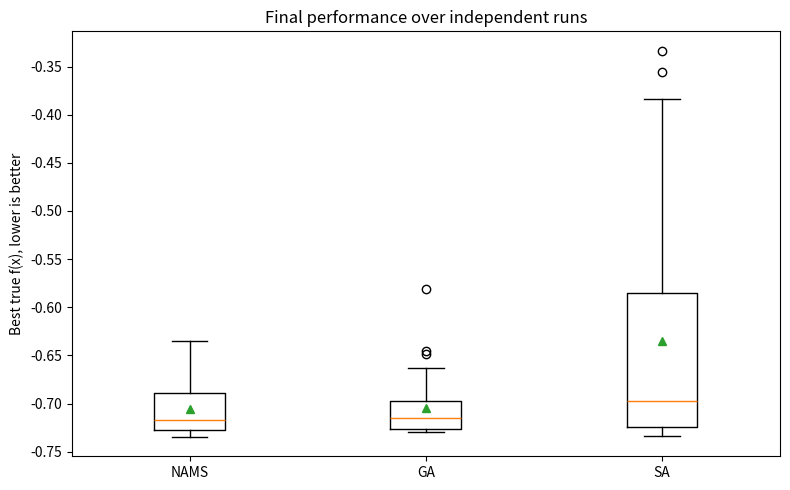
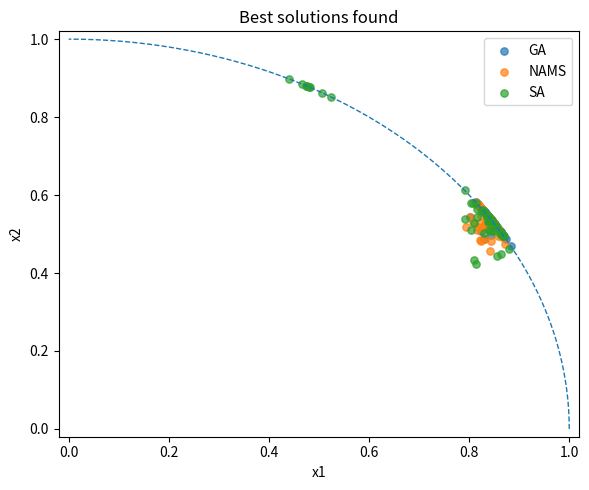
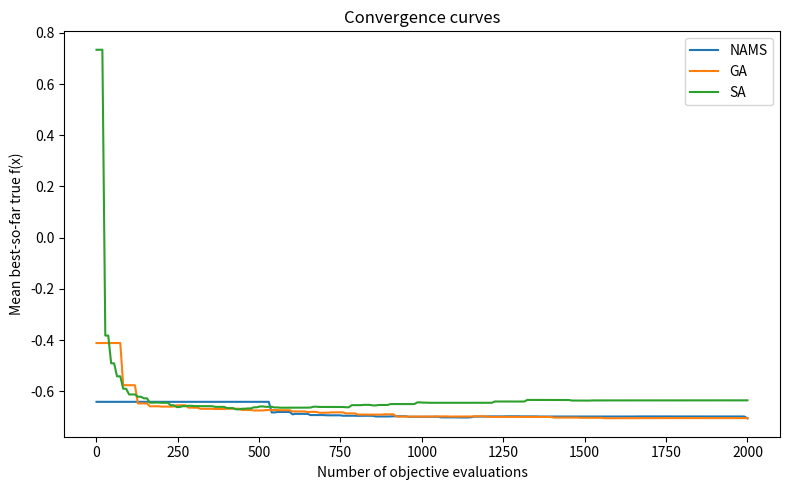

Recreate these plots in Python, in order.
#!/usr/bin/env python3
# -*- coding: utf-8 -*-
"""
Noisy constrained optimization experiment.
Algorithms:
  1) SA   - standard simulated annealing
  2) GA   - elitist real-coded genetic algorithm with adaptive mutation
  3) NAMS - Noise-tolerant Adaptive Memetic Search

Problem:
  minimize F(x)=f(x)+eps(x), eps(x)~N(0, sigma(x)^2)
  feasible set: x1>=0, x2>=0, x1^2+x2^2<=1

Evaluation protocol:
  Algorithms observe only noisy F(x). Final statistics use true f(x).
"""

from __future__ import annotations

import argparse
import itertools
import math
from dataclasses import dataclass
from pathlib import Path
from typing import Callable, Dict, List, Tuple

import numpy as np
import pandas as pd
import matplotlib.pyplot as plt
from scipy.stats import wilcoxon

Array = np.ndarray


# -----------------------------
# Problem definition
# -----------------------------

def true_f(x: Array) -> float:
    x1, x2 = float(x[0]), float(x[1])
    return (x1 - 1.0) ** 2 + (x2 - 1.0) ** 2 + math.sin(3.0 * math.pi * x1) * math.cos(2.0 * math.pi * x2)


def sigma_x(x: Array) -> float:
    x1, x2 = abs(float(x[0])), abs(float(x[1]))
    return 0.1 + 0.2 * (x1 + x2) / (1.0 + x1 + x2)


class BudgetCounter:
    def __init__(self, budget: int):
        self.budget = int(budget)
        self.used = 0

    def left(self) -> int:
        return self.budget - self.used

    def can_eval(self, n: int = 1) -> bool:
        return self.used + n <= self.budget

    def eval_noisy(self, x: Array, rng: np.random.Generator) -> float:
        if not self.can_eval(1):
            raise RuntimeError("Evaluation budget exhausted")
        self.used += 1
        return true_f(x) + rng.normal(0.0, sigma_x(x))

    def eval_mean(self, x: Array, rng: np.random.Generator, reps: int) -> Tuple[float, float, int]:
        reps = max(1, min(int(reps), self.left()))
        vals = np.array([self.eval_noisy(x, rng) for _ in range(reps)], dtype=float)
        if len(vals) == 1:
            return float(vals[0]), float("inf"), 1
        return float(vals.mean()), float(vals.std(ddof=1) / math.sqrt(len(vals))), len(vals)


def is_feasible(x: Array, tol: float = 1e-10) -> bool:
    return bool(x[0] >= -tol and x[1] >= -tol and x[0] * x[0] + x[1] * x[1] <= 1.0 + tol)


def project_feasible(x: Array) -> Array:
    y = np.maximum(np.asarray(x, dtype=float), 0.0)
    nrm = float(np.linalg.norm(y))
    if nrm > 1.0:
        y = y / nrm
    return y


def random_feasible(rng: np.random.Generator, n: int = 1) -> Array:
    # Uniform in first-quadrant unit disk.
    theta = rng.uniform(0.0, math.pi / 2.0, size=n)
    r = np.sqrt(rng.uniform(0.0, 1.0, size=n))
    pts = np.column_stack([r * np.cos(theta), r * np.sin(theta)])
    return pts[0] if n == 1 else pts


def record_curve(curve: List[Tuple[int, float]], budget: BudgetCounter, best_x: Array):
    curve.append((budget.used, true_f(best_x)))


def curve_to_grid(curve: List[Tuple[int, float]], grid: Array) -> Array:
    curve = sorted(curve, key=lambda z: z[0])
    xs = np.array([c[0] for c in curve], dtype=int)
    ys = np.array([c[1] for c in curve], dtype=float)
    out = np.empty_like(grid, dtype=float)
    j = 0
    best = ys[0]
    for i, g in enumerate(grid):
        while j < len(xs) and xs[j] <= g:
            best = ys[j]
            j += 1
        out[i] = best
    return out


@dataclass
class RunResult:
    algorithm: str
    seed: int
    best_x1: float
    best_x2: float
    best_true_f: float
    feasible: bool
    evals: int
    curve: List[Tuple[int, float]]


# -----------------------------
# Algorithm 1: SA
# -----------------------------

def run_sa(seed: int, budget_total: int, T0: float = 1.0, alpha: float = 0.995,
           step0: float = 0.20, step_min: float = 0.005) -> RunResult:
    rng = np.random.default_rng(seed)
    budget = BudgetCounter(budget_total)
    x = random_feasible(rng)
    fx = budget.eval_noisy(x, rng)
    best_x = x.copy()
    best_observed = fx
    curve = []
    record_curve(curve, budget, best_x)

    k = 0
    while budget.can_eval(1):
        T = max(1e-8, T0 * (alpha ** k))
        # Step also cools, but slower than temperature to avoid immediate stagnation.
        step = max(step_min, step0 * math.sqrt(max(T / T0, 1e-8)))
        cand = project_feasible(x + rng.normal(0.0, step, size=2))
        f_cand = budget.eval_noisy(cand, rng)
        delta = f_cand - fx
        if delta <= 0.0 or rng.random() < math.exp(-delta / T):
            x, fx = cand, f_cand
        if f_cand < best_observed:
            best_observed = f_cand
            best_x = cand.copy()
        k += 1
        if k % 20 == 0 or not budget.can_eval(1):
            record_curve(curve, budget, best_x)

    return RunResult("SA", seed, float(best_x[0]), float(best_x[1]), true_f(best_x), is_feasible(best_x), budget.used, curve)


# -----------------------------
# Algorithm 2: GA
# -----------------------------

def tournament_select(pop: Array, fit: Array, rng: np.random.Generator, k: int = 3) -> Array:
    idx = rng.integers(0, len(pop), size=k)
    return pop[idx[np.argmin(fit[idx])]].copy()


def run_ga(seed: int, budget_total: int, pop_size: int = 40, crossover_prob: float = 0.90,
           mutation_step0: float = 0.20, elite_frac: float = 0.10) -> RunResult:
    rng = np.random.default_rng(seed)
    budget = BudgetCounter(budget_total)
    pop = random_feasible(rng, pop_size)
    fit = np.array([budget.eval_noisy(ind, rng) for ind in pop])
    best_idx = int(np.argmin(fit))
    best_x = pop[best_idx].copy()
    best_observed = float(fit[best_idx])
    curve = []
    record_curve(curve, budget, best_x)

    elite_n = max(1, int(round(pop_size * elite_frac)))
    mutation_step = mutation_step0
    no_improve = 0

    while budget.left() >= pop_size:
        order = np.argsort(fit)
        new_pop = [pop[i].copy() for i in order[:elite_n]]

        while len(new_pop) < pop_size:
            p1 = tournament_select(pop, fit, rng)
            p2 = tournament_select(pop, fit, rng)
            if rng.random() < crossover_prob:
                # Arithmetic / BLX-like blend crossover.
                lam = rng.uniform(-0.25, 1.25, size=2)
                child = lam * p1 + (1.0 - lam) * p2
            else:
                child = p1.copy()
            child = child + rng.normal(0.0, mutation_step, size=2)
            child = project_feasible(child)
            new_pop.append(child)

        pop = np.array(new_pop)
        fit = np.array([budget.eval_noisy(ind, rng) for ind in pop])
        gen_best_idx = int(np.argmin(fit))
        gen_best = float(fit[gen_best_idx])
        if gen_best < best_observed:
            best_observed = gen_best
            best_x = pop[gen_best_idx].copy()
            mutation_step = max(0.01, mutation_step * 0.92)
            no_improve = 0
        else:
            no_improve += 1
            if no_improve >= 4:
                mutation_step = min(0.45, mutation_step * 1.25)
                no_improve = 0
        record_curve(curve, budget, best_x)

    # Use remaining evaluations to verify top observed individuals, not to change budget unfairly.
    if budget.left() > 0:
        top = np.argsort(fit)[:min(8, len(pop))]
        best_score = float("inf")
        for idx in top:
            if budget.left() <= 0:
                break
            reps = min(3, budget.left())
            m, se, _ = budget.eval_mean(pop[idx], rng, reps)
            score = m + 0.5 * (0.0 if math.isinf(se) else se)
            if score < best_score:
                best_score = score
                best_x = pop[idx].copy()
        record_curve(curve, budget, best_x)

    return RunResult("GA", seed, float(best_x[0]), float(best_x[1]), true_f(best_x), is_feasible(best_x), budget.used, curve)


# -----------------------------
# Algorithm 3: NAMS - actually new
# -----------------------------

def lower_confidence_score(mean: float, se: float, beta: float = 0.7) -> float:
    # Conservative for minimization: low mean is good; high uncertainty is penalized.
    if math.isinf(se) or math.isnan(se):
        return mean + 1e-6
    return mean + beta * se


def coordinate_pattern_candidates(x: Array, step: float) -> List[Array]:
    dirs = [np.array([1.0, 0.0]), np.array([-1.0, 0.0]), np.array([0.0, 1.0]), np.array([0.0, -1.0]),
            np.array([1.0, 1.0]) / math.sqrt(2), np.array([1.0, -1.0]) / math.sqrt(2),
            np.array([-1.0, 1.0]) / math.sqrt(2), np.array([-1.0, -1.0]) / math.sqrt(2)]
    return [project_feasible(x + step * d) for d in dirs]


def run_nams(seed: int, budget_total: int,
             initial_samples: int = 450,
             elite_size: int = 14,
             keep_bank: int = 28,
             beta: float = 0.7,
             local_step0: float = 0.12,
             min_step: float = 0.002) -> RunResult:
    """Noise-tolerant Adaptive Memetic Search.

    Main differences from the previous ARSA:
      - broad global one-shot screening instead of sequential SA comparison;
      - resampling only for promising elites;
      - memetic local search around multiple elites;
      - final verification of a candidate bank.
    """
    rng = np.random.default_rng(seed)
    budget = BudgetCounter(budget_total)
    curve: List[Tuple[int, float]] = []

    # Candidate statistics are stored by integer id to avoid hashing floats.
    X: List[Array] = []
    means: List[float] = []
    m2s: List[float] = []
    counts: List[int] = []

    def add_point(x: Array, reps: int = 1) -> int:
        x = project_feasible(x)
        idx = len(X)
        X.append(x)
        means.append(0.0)
        m2s.append(0.0)
        counts.append(0)
        update_point(idx, reps)
        return idx

    def update_point(idx: int, reps: int = 1):
        reps = min(int(reps), budget.left())
        for _ in range(reps):
            y = budget.eval_noisy(X[idx], rng)
            counts[idx] += 1
            delta = y - means[idx]
            means[idx] += delta / counts[idx]
            delta2 = y - means[idx]
            m2s[idx] += delta * delta2

    def se(idx: int) -> float:
        if counts[idx] <= 1:
            # use known heteroscedastic form as a prior scale estimate
            return sigma_x(X[idx]) / math.sqrt(max(1, counts[idx]))
        return math.sqrt(max(m2s[idx] / (counts[idx] - 1), 1e-12) / counts[idx])

    def score(idx: int) -> float:
        return lower_confidence_score(means[idx], se(idx), beta=beta)

    def best_by_score() -> int:
        return int(np.argmin([score(i) for i in range(len(X))]))

    # Stage 1: global exploration. Include random samples plus boundary-biased samples.
    n_global = min(initial_samples, max(20, budget.left() // 3))
    random_n = int(0.75 * n_global)
    for x in random_feasible(rng, random_n):
        add_point(x, 1)
    # Boundary is important because the optimum is close to the circular boundary.
    for _ in range(n_global - random_n):
        theta = rng.uniform(0.0, math.pi / 2.0)
        r = rng.uniform(0.82, 1.0) ** 0.35
        add_point(np.array([r * math.cos(theta), r * math.sin(theta)]), 1)

    best_idx = best_by_score()
    record_curve(curve, budget, X[best_idx])

    # Stage 2: elite resampling. Concentrate budget on promising points.
    order = np.argsort([means[i] for i in range(len(X))])[:keep_bank]
    for idx in order:
        if budget.left() <= 0:
            break
        # More resampling for higher-noise points and top candidates.
        reps = 2 + int(sigma_x(X[idx]) > 0.20)
        update_point(int(idx), min(reps, budget.left()))
    best_idx = best_by_score()
    record_curve(curve, budget, X[best_idx])

    # Stage 3: adaptive multi-start memetic local search.
    elites = list(np.argsort([score(i) for i in range(len(X))])[:elite_size])
    steps: Dict[int, float] = {int(i): local_step0 for i in elites}
    failures: Dict[int, int] = {int(i): 0 for i in elites}

    # Reserve a final verification budget so the selected point is not just a noisy winner.
    final_reserve = max(120, int(0.12 * budget_total))

    while budget.left() > final_reserve + 4 and len(elites) > 0:
        # Choose an elite by rank, not only the current best, to preserve exploration.
        ranked = list(np.argsort([score(i) for i in elites]))
        rank = int(min(len(ranked) - 1, rng.geometric(0.45) - 1))
        base_idx = int(elites[ranked[rank]])
        x0 = X[base_idx]
        step = steps.get(base_idx, local_step0)

        # Generate a small local batch: random Gaussian + pattern directions.
        cands: List[Array] = []
        for _ in range(3):
            cands.append(project_feasible(x0 + rng.normal(0.0, step, size=2)))
        cands.extend(coordinate_pattern_candidates(x0, step)[:4])

        cand_ids = []
        for c in cands:
            if budget.left() <= final_reserve + 2:
                break
            cand_ids.append(add_point(c, 1))

        if not cand_ids:
            break

        # Pick the best local candidate by noisy mean, then decide whether to resample.
        cand_best = int(min(cand_ids, key=lambda i: means[i]))
        # Adaptive resampling only when the candidate is competitive with the parent.
        diff = abs(means[cand_best] - means[base_idx])
        uncertainty = se(cand_best) + se(base_idx)
        if diff < 1.2 * uncertainty and budget.left() > final_reserve + 3:
            update_point(cand_best, min(3, budget.left() - final_reserve))
        if score(cand_best) < score(base_idx):
            # Accept improvement and add to elite set.
            elites.append(cand_best)
            steps[cand_best] = min(0.25, step * 1.08)
            failures[cand_best] = 0
            steps[base_idx] = min(0.25, step * 1.03)
            failures[base_idx] = 0
        else:
            failures[base_idx] = failures.get(base_idx, 0) + 1
            if failures[base_idx] >= 3:
                steps[base_idx] = max(min_step, step * 0.55)
                failures[base_idx] = 0

        # Keep only a bounded elite set to avoid wasting search effort.
        unique = list(dict.fromkeys(elites))
        unique_sorted = sorted(unique, key=lambda i: score(i))[:keep_bank]
        elites = unique_sorted
        for i in list(steps.keys()):
            if i not in elites:
                steps.pop(i, None)
                failures.pop(i, None)

        if budget.used % 50 <= 8:
            best_idx = best_by_score()
            record_curve(curve, budget, X[best_idx])

    # Stage 4: final verification of candidate bank.
    # This is the key noise-tolerant part: select by repeated evaluation among only a few candidates.
    bank = sorted(range(len(X)), key=lambda i: score(i))[:min(12, len(X))]
    while budget.left() > 0 and bank:
        # Allocate more samples to candidates with small score and large standard error.
        priorities = np.array([-(score(i)) + 0.25 * se(i) for i in bank], dtype=float)
        priorities = priorities - priorities.max()
        probs = np.exp(priorities)
        probs = probs / probs.sum()
        idx = int(rng.choice(bank, p=probs))
        update_point(idx, 1)

    best_idx = best_by_score()
    record_curve(curve, budget, X[best_idx])
    best_x = X[best_idx]
    return RunResult("NAMS", seed, float(best_x[0]), float(best_x[1]), true_f(best_x), is_feasible(best_x), budget.used, curve)


# -----------------------------
# Experiments and plotting
# -----------------------------

def run_all(runs: int, budget: int, base_seed: int) -> Tuple[pd.DataFrame, Dict[str, List[List[Tuple[int, float]]]]]:
    rows = []
    curves: Dict[str, List[List[Tuple[int, float]]]] = {"SA": [], "GA": [], "NAMS": []}
    algorithms: List[Tuple[str, Callable[[int, int], RunResult]]] = [
        ("SA", run_sa),
        ("GA", run_ga),
        ("NAMS", run_nams),
    ]
    for run_id in range(runs):
        for alg_name, fn in algorithms:
            # Same run_id gets nearby but distinct seeds for algorithms.
            seed = base_seed + run_id * 1009 + {"SA": 11, "GA": 23, "NAMS": 37}[alg_name]
            res = fn(seed, budget)
            rows.append({
                "algorithm": res.algorithm,
                "run": run_id,
                "seed": seed,
                "best_x1": res.best_x1,
                "best_x2": res.best_x2,
                "best_true_f": res.best_true_f,
                "feasible": res.feasible,
                "evals": res.evals,
            })
            curves[res.algorithm].append(res.curve)
            print(f"run={run_id:03d} alg={res.algorithm:<4s} f={res.best_true_f:.8f} x=({res.best_x1:.4f},{res.best_x2:.4f})")
    return pd.DataFrame(rows), curves


def summarize(df: pd.DataFrame) -> pd.DataFrame:
    out = []
    for alg, g in df.groupby("algorithm"):
        q1 = g["best_true_f"].quantile(0.25)
        q3 = g["best_true_f"].quantile(0.75)
        out.append({
            "algorithm": alg,
            "median_true_f": g["best_true_f"].median(),
            "iqr_true_f": q3 - q1,
            "q1_true_f": q1,
            "q3_true_f": q3,
            "mean_true_f": g["best_true_f"].mean(),
            "std_true_f": g["best_true_f"].std(ddof=1),
            "best_true_f": g["best_true_f"].min(),
            "worst_true_f": g["best_true_f"].max(),
            "feasible_ratio": g["feasible"].mean(),
        })
    return pd.DataFrame(out).sort_values("median_true_f")


def wilcoxon_tests(df: pd.DataFrame) -> pd.DataFrame:
    rows = []
    algs = sorted(df["algorithm"].unique())
    pivot = df.pivot(index="run", columns="algorithm", values="best_true_f")
    for a, b in itertools.combinations(algs, 2):
        va = pivot[a].to_numpy()
        vb = pivot[b].to_numpy()
        try:
            stat, p = wilcoxon(va, vb, zero_method="wilcox", alternative="two-sided")
        except ValueError:
            stat, p = np.nan, np.nan
        rows.append({
            "alg_a": a,
            "alg_b": b,
            "median_a": np.median(va),
            "median_b": np.median(vb),
            "median_diff_a_minus_b": np.median(va - vb),
            "wilcoxon_stat": stat,
            "p_value": p,
            "significant_0.05": bool(p < 0.05) if not np.isnan(p) else False,
            "better_by_median": a if np.median(va) < np.median(vb) else b,
        })
    return pd.DataFrame(rows)


def plot_boxplot(df: pd.DataFrame, outdir: Path):
    alg_order = [a for a in ["NAMS", "GA", "SA"] if a in set(df["algorithm"])]
    data = [df.loc[df.algorithm == a, "best_true_f"].to_numpy() for a in alg_order]
    fig, ax = plt.subplots(figsize=(8, 5))
    ax.boxplot(data, labels=alg_order, showmeans=True)
    ax.set_title("Final performance over independent runs")
    ax.set_ylabel("Best true f(x), lower is better")
    fig.tight_layout()
    fig.savefig(outdir / "boxplot_final_true_f.png", dpi=160)
    plt.close(fig)


def plot_scatter(df: pd.DataFrame, outdir: Path):
    fig, ax = plt.subplots(figsize=(6, 5))
    theta = np.linspace(0, math.pi / 2, 300)
    ax.plot(np.cos(theta), np.sin(theta), "--", linewidth=1)
    for alg, g in df.groupby("algorithm"):
        ax.scatter(g.best_x1, g.best_x2, label=alg, alpha=0.7, s=28)
    ax.set_xlim(-0.02, 1.02)
    ax.set_ylim(-0.02, 1.02)
    ax.set_xlabel("x1")
    ax.set_ylabel("x2")
    ax.set_title("Best solutions found")
    ax.legend()
    fig.tight_layout()
    fig.savefig(outdir / "best_solution_scatter.png", dpi=160)
    plt.close(fig)


def plot_convergence(curves: Dict[str, List[List[Tuple[int, float]]]], budget: int, outdir: Path):
    grid = np.linspace(1, budget, 220).astype(int)
    fig, ax = plt.subplots(figsize=(8, 5))
    for alg in ["NAMS", "GA", "SA"]:
        if alg not in curves or not curves[alg]:
            continue
        mat = np.vstack([curve_to_grid(c, grid) for c in curves[alg]])
        ax.plot(grid, mat.mean(axis=0), label=alg)
    ax.set_title("Convergence curves")
    ax.set_xlabel("Number of objective evaluations")
    ax.set_ylabel("Mean best-so-far true f(x)")
    ax.legend()
    fig.tight_layout()
    fig.savefig(outdir / "convergence_curves.png", dpi=160)
    plt.close(fig)


def parameter_sensitivity(outdir: Path, sens_runs: int, budget: int, base_seed: int) -> pd.DataFrame:
    rows = []
    # SA: initial temperature and cooling rate.
    for T0 in [0.3, 0.8, 1.5, 3.0]:
        for alpha in [0.990, 0.995, 0.998]:
            vals = []
            for r in range(sens_runs):
                vals.append(run_sa(base_seed + 50000 + r * 997 + int(1000 * T0) + int(100000 * alpha),
                                   budget, T0=T0, alpha=alpha).best_true_f)
            rows.append({"algorithm": "SA", "T0": T0, "alpha": alpha,
                         "crossover_prob": np.nan, "mutation_step0": np.nan,
                         "median_true_f": float(np.median(vals)), "iqr_true_f": float(np.subtract(*np.percentile(vals, [75, 25]))),
                         "runs": sens_runs})
    # GA: crossover probability and mutation scale.
    for cp in [0.6, 0.8, 0.9, 1.0]:
        for ms in [0.08, 0.15, 0.25, 0.40]:
            vals = []
            for r in range(sens_runs):
                vals.append(run_ga(base_seed + 70000 + r * 991 + int(1000 * cp) + int(10000 * ms),
                                   budget, crossover_prob=cp, mutation_step0=ms).best_true_f)
            rows.append({"algorithm": "GA", "T0": np.nan, "alpha": np.nan,
                         "crossover_prob": cp, "mutation_step0": ms,
                         "median_true_f": float(np.median(vals)), "iqr_true_f": float(np.subtract(*np.percentile(vals, [75, 25]))),
                         "runs": sens_runs})
    sens = pd.DataFrame(rows)
    sens.to_csv(outdir / "parameter_sensitivity.csv", index=False)
    plot_sensitivity_heatmaps(sens, outdir)
    return sens


def plot_sensitivity_heatmaps(sens: pd.DataFrame, outdir: Path):
    # SA heatmap
    sa = sens[sens.algorithm == "SA"].copy()
    if len(sa):
        pivot = sa.pivot(index="alpha", columns="T0", values="median_true_f").sort_index(ascending=False)
        fig, ax = plt.subplots(figsize=(6, 5))
        im = ax.imshow(pivot.to_numpy(), aspect="auto")
        ax.set_xticks(range(len(pivot.columns)))
        ax.set_xticklabels([str(c) for c in pivot.columns])
        ax.set_yticks(range(len(pivot.index)))
        ax.set_yticklabels([str(i) for i in pivot.index])
        ax.set_xlabel("T0")
        ax.set_ylabel("alpha")
        ax.set_title("SA parameter sensitivity")
        for i in range(pivot.shape[0]):
            for j in range(pivot.shape[1]):
                ax.text(j, i, f"{pivot.iloc[i, j]:.3f}", ha="center", va="center", color="black")
        cbar = fig.colorbar(im, ax=ax)
        cbar.set_label("Median best true f(x)")
        fig.tight_layout()
        fig.savefig(outdir / "sensitivity_SA_heatmap.png", dpi=160)
        plt.close(fig)

    ga = sens[sens.algorithm == "GA"].copy()
    if len(ga):
        pivot = ga.pivot(index="mutation_step0", columns="crossover_prob", values="median_true_f").sort_index(ascending=False)
        fig, ax = plt.subplots(figsize=(6, 5))
        im = ax.imshow(pivot.to_numpy(), aspect="auto")
        ax.set_xticks(range(len(pivot.columns)))
        ax.set_xticklabels([str(c) for c in pivot.columns])
        ax.set_yticks(range(len(pivot.index)))
        ax.set_yticklabels([str(i) for i in pivot.index])
        ax.set_xlabel("crossover_prob")
        ax.set_ylabel("mutation_step0")
        ax.set_title("GA parameter sensitivity")
        for i in range(pivot.shape[0]):
            for j in range(pivot.shape[1]):
                ax.text(j, i, f"{pivot.iloc[i, j]:.3f}", ha="center", va="center", color="black")
        cbar = fig.colorbar(im, ax=ax)
        cbar.set_label("Median best true f(x)")
        fig.tight_layout()
        fig.savefig(outdir / "sensitivity_GA_heatmap.png", dpi=160)
        plt.close(fig)


def write_report_template(outdir: Path):
    txt = """# 实验报告模板：带噪声的约束优化问题与自适应算法设计

## 1. 问题描述
本实验研究第一象限单位圆盘内的二维带噪声约束优化问题。算法搜索时每次调用目标函数均重新采样高斯噪声，最终性能统计使用无噪声真实目标函数 f(x)。

## 2. 算法设计
### 2.1 SA
标准模拟退火，采用指数降温、高斯邻域扰动和投影约束处理。

### 2.2 GA
实数编码遗传算法，包含锦标赛选择、blend 交叉、高斯变异、精英保留和自适应变异步长。

### 2.3 NAMS
NAMS（Noise-tolerant Adaptive Memetic Search）为本文设计的噪声容忍自适应模因搜索算法。算法先进行全局随机筛选，再对精英候选进行重采样，随后围绕多个精英点进行自适应局部搜索，最后对候选库进行验证性重采样。该策略避免在早期把预算浪费在单个点的重复评估上，同时在最终选择时降低噪声误导风险。

## 3. 实验设置
每种算法独立运行 50 次，每次预算 2000 次目标函数评估。统计中位数、IQR、可行解比例，并用 Wilcoxon 符号秩检验比较算法差异。

## 4. 实验结果
插入 summary.csv、wilcoxon_tests.csv、boxplot_final_true_f.png、convergence_curves.png 和 best_solution_scatter.png。

## 5. 参数敏感性分析
对 SA 的 T0、alpha 和 GA 的 crossover_prob、mutation_step0 做参数扫描，插入 sensitivity_SA_heatmap.png 和 sensitivity_GA_heatmap.png。

## 6. 开放性探究
本文选择在线估计噪声水平并动态调整算法参数。NAMS 使用候选点重复评估得到的均值和标准误构造保守评分，并根据候选点间差距与不确定性的关系自适应分配重采样预算。

## 7. 结论
根据 summary.csv 和 Wilcoxon 检验结果总结三种算法的收敛速度、稳定性和显著性差异。
"""
    (outdir / "report_template.md").write_text(txt, encoding="utf-8")


def main():
    ap = argparse.ArgumentParser()
    ap.add_argument("--runs", type=int, default=50)
    ap.add_argument("--budget", type=int, default=2000)
    ap.add_argument("--outdir", type=str, default="results_v3")
    ap.add_argument("--seed", type=int, default=20260426)
    ap.add_argument("--sensitivity", action="store_true")
    ap.add_argument("--sens-runs", type=int, default=15)
    args = ap.parse_args()

    outdir = Path(args.outdir)
    outdir.mkdir(parents=True, exist_ok=True)

    df, curves = run_all(args.runs, args.budget, args.seed)
    df.to_csv(outdir / "raw_results.csv", index=False)
    summary = summarize(df)
    summary.to_csv(outdir / "summary.csv", index=False)
    tests = wilcoxon_tests(df)
    tests.to_csv(outdir / "wilcoxon_tests.csv", index=False)

    plot_boxplot(df, outdir)
    plot_scatter(df, outdir)
    plot_convergence(curves, args.budget, outdir)
    write_report_template(outdir)

    if args.sensitivity:
        parameter_sensitivity(outdir, args.sens_runs, args.budget, args.seed)

    print("\nSummary:")
    print(summary.to_string(index=False))
    print("\nWilcoxon tests:")
    print(tests.to_string(index=False))
    print(f"\nSaved outputs to: {outdir.resolve()}")


if __name__ == "__main__":
    main()
